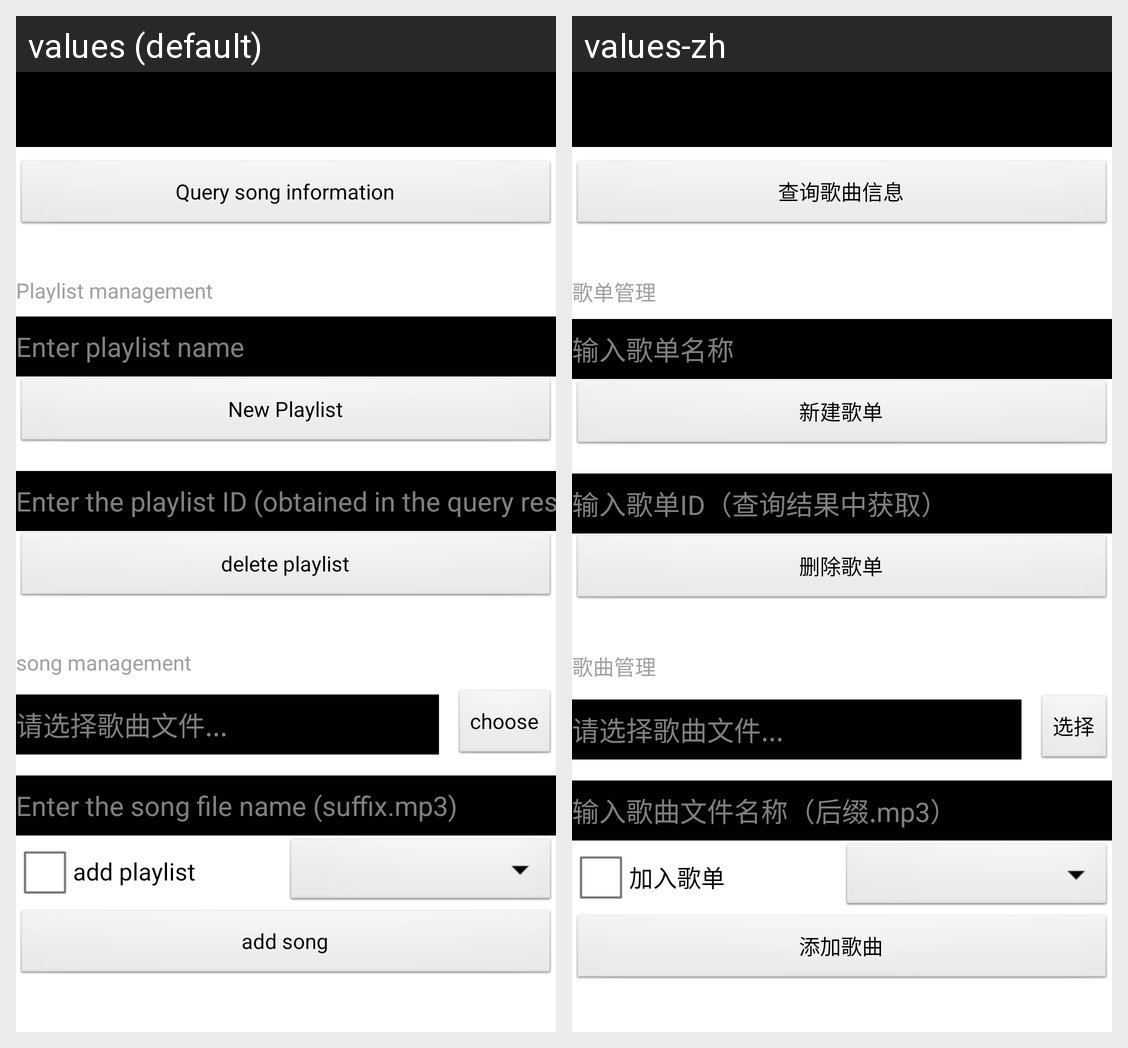

Strings drawn on this Android screen and how each of the app's shown locales translates them:
Android screen res/layout/activity_music_manager.xml rendered under 2 locales, left to right: values (default), values-zh. Device: Nexus 5 (rendered at 1080×1920; each locale shown at half size, 540×960, under a caption strip naming it); theme AppTheme.
Strings drawn on this screen, with the default value and each locale's value (text and hints the layout hard-codes, and strings that could not be matched under every locale, appear in the picture but are not listed):

music_query
  values: Query song information
  values-zh: 查询歌曲信息

music_sheet_title
  values: Playlist management
  values-zh: 歌单管理

music_input_sheet_name
  values: Enter playlist name
  values-zh: 输入歌单名称

music_new_sheet
  values: New Playlist
  values-zh: 新建歌单

music_input_sheet_id
  values: Enter the playlist ID (obtained in the query result)
  values-zh: 输入歌单ID（查询结果中获取）

music_delete_sheet
  values: delete playlist
  values-zh: 删除歌单

music_title
  values: song management
  values-zh: 歌曲管理

music_select
  values: choose
  values-zh: 选择

music_input_music_name
  values: Enter the song file name (suffix.mp3)
  values-zh: 输入歌曲文件名称（后缀.mp3）

music_add_2_sheet
  values: add playlist
  values-zh: 加入歌单

music_add_music
  values: add song
  values-zh: 添加歌曲
